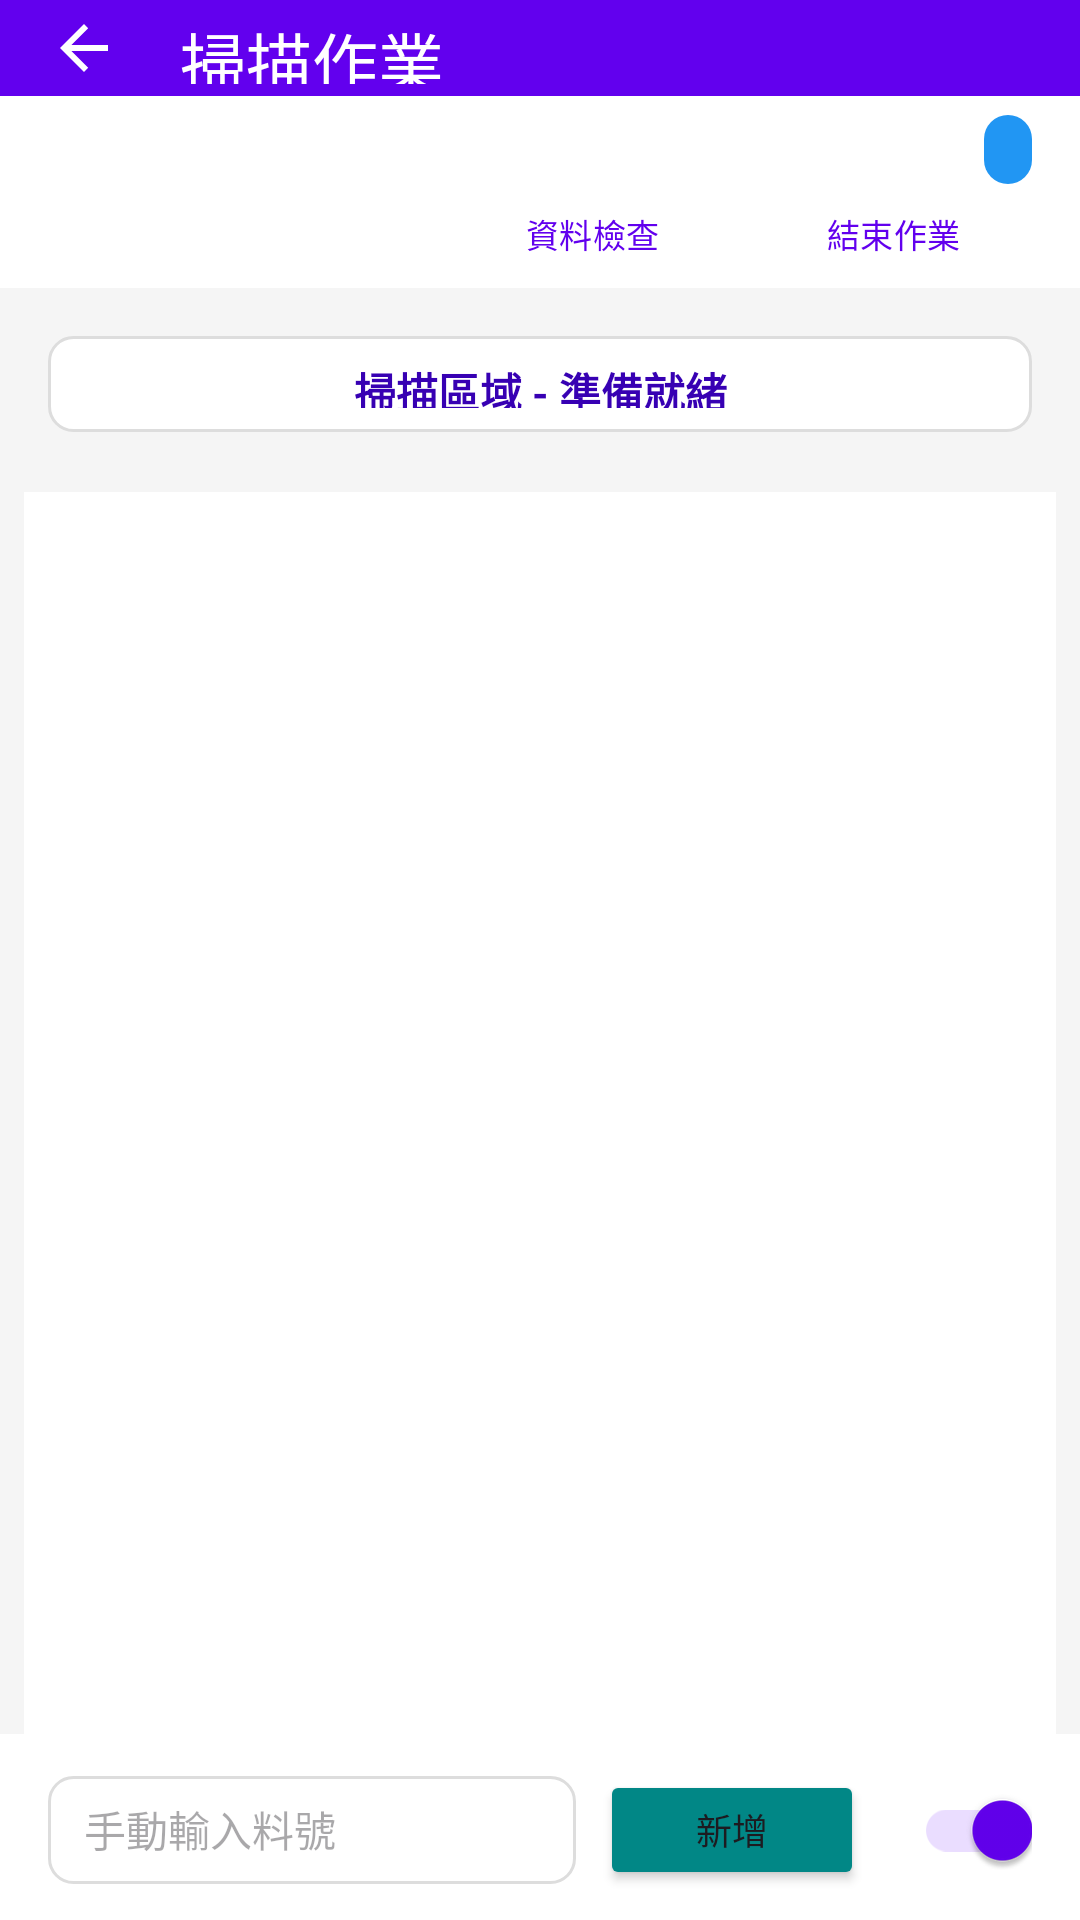

Layout XML and referenced resources for this Android screen:
<!-- AndroidManifest.xml: application theme Theme.MTMESPackingView -->
<!-- res/layout/activity_scan.xml -->
<?xml version="1.0" encoding="utf-8"?>
<androidx.constraintlayout.widget.ConstraintLayout xmlns:android="http://schemas.android.com/apk/res/android"
    xmlns:app="http://schemas.android.com/apk/res-auto"
    xmlns:tools="http://schemas.android.com/tools"
    android:layout_width="match_parent"
    android:layout_height="match_parent"
    android:background="@color/light_gray"
    tools:context=".ScanActivity">

    
    <com.google.android.material.appbar.MaterialToolbar
        android:id="@+id/toolbar"
        android:layout_width="0dp"
        android:layout_height="0dp"
        android:background="@color/purple_500"
        android:elevation="4dp"
        app:title="@string/scan_operation_title"
        app:titleTextColor="@color/white"
        app:navigationIcon="?attr/homeAsUpIndicator"
        app:navigationIconTint="@color/white"
        app:layout_constraintEnd_toEndOf="parent"
        app:layout_constraintStart_toStartOf="parent"
        app:layout_constraintTop_toTopOf="parent"
        app:layout_constraintHeight_percent="0.05" />

    
    <LinearLayout
        android:id="@+id/layoutTaskInfo"
        android:layout_width="0dp"
        android:layout_height="0dp"
        android:background="@color/white"
        android:orientation="vertical"
        android:paddingStart="16dp"
        android:paddingEnd="16dp"
        android:paddingTop="4dp"
        android:paddingBottom="4dp"
        app:layout_constraintEnd_toEndOf="parent"
        app:layout_constraintStart_toStartOf="parent"
        app:layout_constraintTop_toBottomOf="@id/toolbar"
        app:layout_constraintHeight_percent="0.10">

        
        <LinearLayout
            android:layout_width="match_parent"
            android:layout_height="0dp"
            android:layout_weight="1"
            android:gravity="center_vertical"
            android:orientation="horizontal">

            <TextView
                android:id="@+id/tvCurrentTaskId"
                android:layout_width="0dp"
                android:layout_height="wrap_content"
                android:layout_weight="1"
                android:textSize="16sp"
                android:textStyle="bold"
                android:textColor="@color/purple_700"
                tools:text="單號: WO20250728001" />

            <TextView
                android:id="@+id/tvScanCount"
                android:layout_width="wrap_content"
                android:layout_height="wrap_content"
                android:textSize="14sp"
                android:textStyle="bold"
                android:textColor="@android:color/holo_red_dark"
                android:background="@drawable/rounded_status_bg_in_progress"
                android:paddingStart="8dp"
                android:paddingEnd="8dp"
                android:paddingTop="2dp"
                android:paddingBottom="2dp"
                tools:text="已掃: 15" />

        </LinearLayout>

        
        <LinearLayout
            android:layout_width="match_parent"
            android:layout_height="0dp"
            android:layout_weight="1"
            android:gravity="end|center_vertical"
            android:orientation="horizontal">

            <Button
                android:id="@+id/btnDataCheck"
                android:layout_width="wrap_content"
                android:layout_height="32dp"
                android:layout_marginEnd="8dp"
                android:text="@string/btn_data_check"
                android:textColor="@color/purple_500"
                android:backgroundTint="@color/white"
                android:textSize="11sp"
                android:paddingTop="2dp"
                android:paddingBottom="2dp"
                style="@style/Widget.Material3.Button.OutlinedButton" />

            <Button
                android:id="@+id/btnEndOperation"
                android:layout_width="wrap_content"
                android:layout_height="32dp"
                android:text="@string/end_operation"
                android:textColor="@color/purple_500"
                android:backgroundTint="@color/white"
                android:textSize="11sp"
                android:paddingTop="2dp"
                android:paddingBottom="2dp"
                style="@style/Widget.Material3.Button.OutlinedButton" />

        </LinearLayout>

    </LinearLayout>

    
    <LinearLayout
        android:id="@+id/layoutScanArea"
        android:layout_width="0dp"
        android:layout_height="0dp"
        android:background="@color/light_gray"
        android:gravity="center"
        android:orientation="vertical"
        android:padding="16dp"
        app:layout_constraintEnd_toEndOf="parent"
        app:layout_constraintStart_toStartOf="parent"
        app:layout_constraintTop_toBottomOf="@id/layoutTaskInfo"
        app:layout_constraintHeight_percent="0.10">

        <TextView
            android:id="@+id/tvScanStatus"
            android:layout_width="match_parent"
            android:layout_height="wrap_content"
            android:text="掃描區域 - 準備就緒"
            android:textSize="14sp"
            android:textStyle="bold"
            android:textColor="@color/purple_700"
            android:gravity="center"
            android:background="@drawable/rounded_edittext_bg"
            android:padding="8dp" />

    </LinearLayout>

    
    <androidx.recyclerview.widget.RecyclerView
        android:id="@+id/rvScannedItems"
        android:layout_width="0dp"
        android:layout_height="0dp"
        android:layout_marginStart="8dp"
        android:layout_marginTop="4dp"
        android:layout_marginEnd="8dp"
        android:clipToPadding="false"
        android:background="@color/white"
        app:layout_constraintEnd_toEndOf="parent"
        app:layout_constraintStart_toStartOf="parent"
        app:layout_constraintTop_toBottomOf="@id/layoutScanArea"
        app:layout_constraintHeight_percent="0.65"
        tools:listitem="@layout/item_scanned_item" />

    
    <LinearLayout
        android:id="@+id/layoutManualInput"
        android:layout_width="0dp"
        android:layout_height="0dp"
        android:background="@color/white"
        android:gravity="center_vertical"
        android:orientation="horizontal"
        android:paddingStart="16dp"
        android:paddingEnd="16dp"
        app:layout_constraintEnd_toEndOf="parent"
        app:layout_constraintStart_toStartOf="parent"
        app:layout_constraintTop_toBottomOf="@id/rvScannedItems"
        app:layout_constraintBottom_toBottomOf="parent"
        app:layout_constraintHeight_percent="0.10">

        <EditText
            android:id="@+id/etManualInput"
            android:layout_width="0dp"
            android:layout_height="36dp"
            android:layout_weight="1"
            android:background="@drawable/rounded_edittext_bg"
            android:hint="@string/manual_input_hint"
            android:inputType="text"
            android:maxLines="1"
            android:textSize="14sp"
            android:layout_marginEnd="8dp"
            android:paddingStart="12dp"
            android:paddingEnd="12dp" />

        <Button
            android:id="@+id/btnAdd"
            android:layout_width="wrap_content"
            android:layout_height="40dp"
            android:text="@string/add_button"
            android:textSize="12sp"
            android:paddingTop="4dp"
            android:paddingBottom="4dp"
            android:backgroundTint="@color/teal_700" />

        <androidx.appcompat.widget.SwitchCompat
            android:id="@+id/switchDuplicateCheck"
            android:layout_width="wrap_content"
            android:layout_height="wrap_content"
            android:layout_marginStart="8dp"
            android:checked="true" />

    </LinearLayout>


</androidx.constraintlayout.widget.ConstraintLayout>
<!-- res/layout/item_scanned_item.xml (included above) -->
<?xml version="1.0" encoding="utf-8"?>
<com.google.android.material.card.MaterialCardView xmlns:android="http://schemas.android.com/apk/res/android"
    xmlns:app="http://schemas.android.com/apk/res-auto"
    xmlns:tools="http://schemas.android.com/tools"
    android:layout_width="match_parent"
    android:layout_height="wrap_content"
    android:layout_marginHorizontal="4dp"
    android:layout_marginVertical="4dp"
    app:cardCornerRadius="8dp"
    app:cardElevation="2dp"
    app:strokeWidth="1dp"
    app:strokeColor="@color/border_gray">

    <androidx.constraintlayout.widget.ConstraintLayout
        android:layout_width="match_parent"
        android:layout_height="wrap_content"
        android:padding="16dp">

        
        <TextView
            android:id="@+id/tvPartNumber"
            android:layout_width="0dp"
            android:layout_height="wrap_content"
            android:textColor="@color/purple_700"
            android:textSize="16sp"
            android:textStyle="bold"
            app:layout_constraintEnd_toEndOf="parent"
            app:layout_constraintStart_toStartOf="parent"
            app:layout_constraintTop_toTopOf="parent"
            tools:text="PART001" />

        
        <TextView
            android:id="@+id/tvScannedTime"
            android:layout_width="0dp"
            android:layout_height="wrap_content"
            android:layout_marginTop="4dp"
            android:textColor="@color/gray"
            android:textSize="12sp"
            app:layout_constraintEnd_toEndOf="parent"
            app:layout_constraintStart_toStartOf="parent"
            app:layout_constraintTop_toBottomOf="@id/tvPartNumber"
            tools:text="掃描時間: 2025-07-28 09:15:30" />

    </androidx.constraintlayout.widget.ConstraintLayout>

</com.google.android.material.card.MaterialCardView>
<!-- resources referenced by this layout -->
<resources>
  <color name="border_gray">#FFDDDDDD</color>
  <color name="gray">#FF808080</color>
  <color name="light_gray">#FFF5F5F5</color>
  <color name="purple_500">#FF6200EE</color>
  <color name="purple_700">#FF3700B3</color>
  <color name="teal_700">#FF018786</color>
  <color name="white">#FFFFFFFF</color>
  <!-- drawable rounded_edittext_bg (drawable) -->
  <?xml version="1.0" encoding="utf-8"?>
  <shape xmlns:android="http://schemas.android.com/apk/res/android"
      android:shape="rectangle">
      <solid android:color="@color/white" />
      <stroke 
          android:width="1dp"
          android:color="@color/border_gray" />
      <corners android:radius="8dp" />
      <padding 
          android:left="12dp"
          android:top="8dp"
          android:right="12dp"
          android:bottom="8dp" />
  </shape>
  <!-- drawable rounded_status_bg_in_progress (drawable) -->
  <?xml version="1.0" encoding="utf-8"?>
  <shape xmlns:android="http://schemas.android.com/apk/res/android"
      android:shape="rectangle">
      <solid android:color="@color/status_in_progress" />
      <corners android:radius="12dp" />
      <padding 
          android:left="8dp"
          android:top="4dp"
          android:right="8dp"
          android:bottom="4dp" />
  </shape>
  <string name="add_button">新增</string>
  <string name="btn_data_check">資料檢查</string>
  <string name="end_operation">結束作業</string>
  <string name="manual_input_hint">手動輸入料號</string>
  <string name="scan_operation_title">掃描作業</string>
  <style name="Theme.MTMESPackingView" parent="Theme.Material3.DayNight.NoActionBar">
          
          <item name="colorPrimary">@color/purple_500</item>
          <item name="colorPrimaryVariant">@color/purple_700</item>
          <item name="colorOnPrimary">@color/white</item>
          
          <item name="colorSecondary">@color/teal_200</item>
          <item name="colorSecondaryVariant">@color/teal_700</item>
          <item name="colorOnSecondary">@color/black</item>
          
          <item name="android:statusBarColor" tools:targetApi="l">?attr/colorPrimaryVariant</item>
          
      </style>
  <color name="status_in_progress">#FF2196F3</color>
  <color name="teal_200">#FF03DAC5</color>
  <color name="black">#FF000000</color>
</resources>
